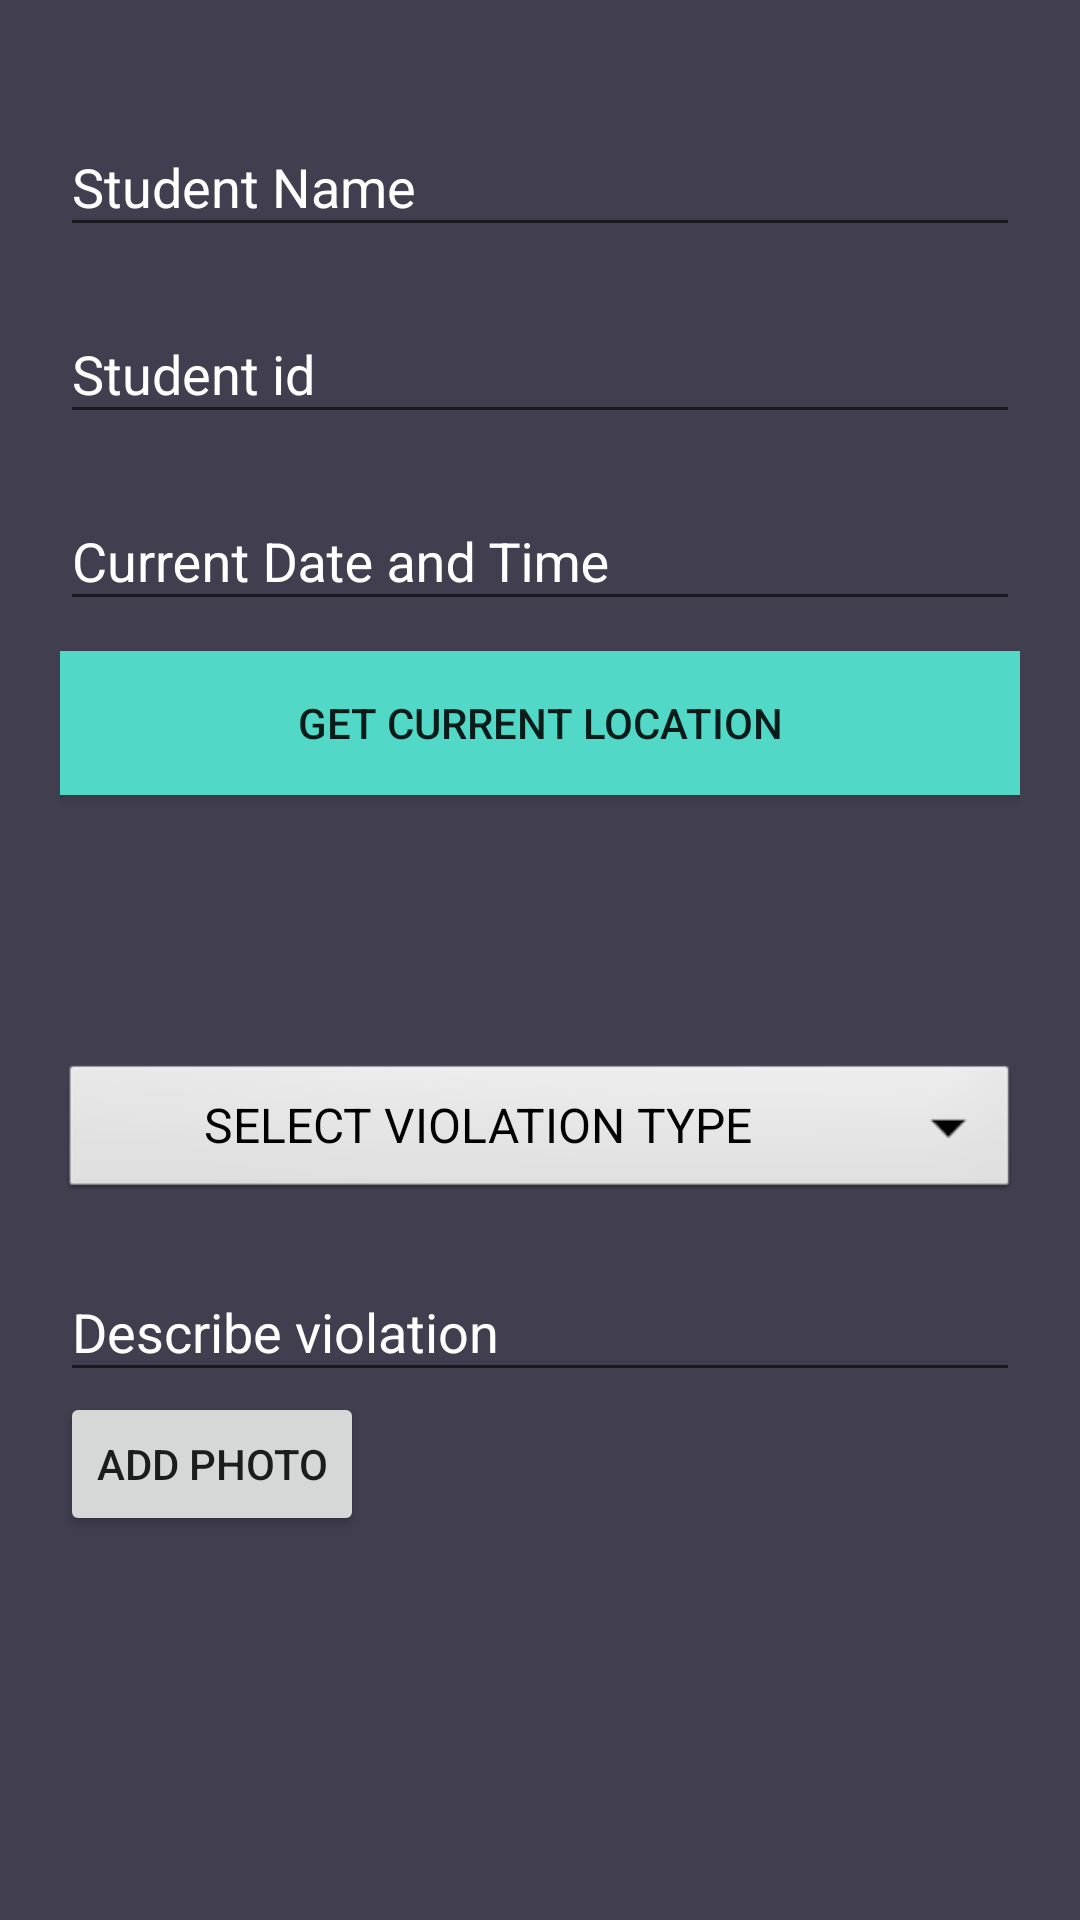

The Android layout XML behind this screen, and the referenced resources:
<!-- AndroidManifest.xml: application theme AppTheme -->
<!-- res/layout/activity_violation_submit.xml -->
<?xml version="1.0" encoding="utf-8"?>
<android.support.v4.widget.NestedScrollView xmlns:android="http://schemas.android.com/apk/res/android"
    xmlns:tools="http://schemas.android.com/tools"
    android:id="@+id/violationSubmitnestedScrollView"
    android:layout_width="match_parent"
    android:layout_height="match_parent"
    android:background="@color/colorBackground"
    android:paddingBottom="20dp"
    android:paddingLeft="20dp"
    android:paddingRight="20dp"
    android:paddingTop="20dp"
    tools:context=".ViolationSubmit">

    <android.support.v7.widget.LinearLayoutCompat
        android:layout_width="match_parent"
        android:layout_height="match_parent"
        android:orientation="vertical">
        <android.support.design.widget.TextInputLayout
            android:id="@+id/textInputLayoutStdName"
            android:layout_width="match_parent"
            android:layout_height="wrap_content"
            android:textColorHint="@android:color/white"
            android:layout_marginTop="10dp">

            <android.support.design.widget.TextInputEditText
                android:id="@+id/textInputEditTextStdName"
                android:layout_width="match_parent"
                android:layout_height="wrap_content"
                android:hint="Student Name"
                android:inputType="text"
                android:maxLines="1"
                android:textColor="@android:color/white" />
        </android.support.design.widget.TextInputLayout>

        <android.support.design.widget.TextInputLayout
            android:id="@+id/textInputLayoutStdEmail"
            android:layout_width="match_parent"
            android:layout_height="wrap_content"
            android:textColorHint="@android:color/white"
            android:layout_marginTop="10dp">

            <android.support.design.widget.TextInputEditText
                android:id="@+id/textInputEditTextStdId"
                android:layout_width="match_parent"
                android:layout_height="wrap_content"
                android:hint="Student id"
                android:inputType="text"
                android:maxLines="1"
                android:textColor="@android:color/white" />
        </android.support.design.widget.TextInputLayout>
        <android.support.design.widget.TextInputLayout
            android:id="@+id/layoutstoreDateTime"
            android:layout_width="match_parent"
            android:layout_height="wrap_content"
            android:textColorHint="@android:color/white"
            android:layout_marginTop="10dp">
            <android.support.design.widget.TextInputEditText
                android:id="@+id/storeDateTime"
                android:layout_width="match_parent"
                android:layout_height="wrap_content"
                android:inputType="text"
                android:maxLines="1"
                android:hint="Current Date and Time"
                android:textColor="@android:color/white" />
            </android.support.design.widget.TextInputLayout>

        <android.support.v7.widget.AppCompatButton
            android:id="@+id/getlocationBtn"
            android:layout_width="match_parent"
            android:layout_height="wrap_content"
            android:layout_marginTop="10dp"
            android:background="@color/colorPrimary"
            android:text="Get Current Location" />
        <TextView
            android:gravity="left"
            android:layout_height="fill_parent"
            android:layout_width="wrap_content"
            android:id="@+id/locationTxt"
            android:textColor="@android:color/holo_red_light"
            android:maxLines="4"
            android:lines="4"
             />
        <android.support.design.widget.TextInputLayout
            android:id="@+id/textInputLayoutviolation_typeSpinner"
            android:layout_width="match_parent"
            android:layout_height="wrap_content"
            android:textColorHint="@android:color/white"
            android:layout_marginTop="20dp">

            <Spinner
                android:id="@+id/violation_type"
                android:layout_width="match_parent"
                android:layout_height="wrap_content"
                android:layout_weight="1"
                android:theme="@style/spinnerTheme"
                android:entries="@array/voilation_Type"
                android:textAlignment="center" />
        </android.support.design.widget.TextInputLayout>


        <android.support.design.widget.TextInputLayout
            android:id="@+id/violation_description"
            android:layout_width="match_parent"
            android:layout_height="wrap_content"
            android:textColorHint="@android:color/white"
            android:layout_marginTop="10dp">

            <android.support.design.widget.TextInputEditText
                android:id="@+id/violation_descriptiontxt"
                android:layout_width="match_parent"
                android:layout_height="wrap_content"
                android:hint="Describe violation"
                android:inputType="text"
                android:maxLines="1"
                android:textColor="@android:color/white" />
        </android.support.design.widget.TextInputLayout>
        <Button android:id="@+id/take_photo"
            android:layout_width="wrap_content"
            android:layout_height="wrap_content"
            android:text="Add Photo"
            android:layout_marginTop="0dp">
        </Button>
        <ImageView android:id="@+id/display_img"
            android:layout_height="150dp"
            android:src="@drawable/bg_cta_button"
            android:layout_width="230dp"
            android:layout_gravity="center">
        </ImageView>

        <android.support.v7.widget.AppCompatButton
            android:id="@+id/appCompatButtonRegisterViolation"
            android:layout_width="match_parent"
            android:layout_height="wrap_content"
            android:layout_marginTop="10dp"
            android:background="@color/colorTextHint"
            android:text="@string/text_register" />


    </android.support.v7.widget.LinearLayoutCompat>
</android.support.v4.widget.NestedScrollView>
<!-- resources referenced by this layout -->
<resources>
  <string-array name="voilation_Type">
          <item>SELECT VIOLATION TYPE</item>
          <item>Dress Code</item>
          <item>Littering</item>
          <item>Parking Violation</item>
          <item>Others</item>
      </string-array>
  <color name="colorBackground">#413e4f</color>
  <color name="colorPrimary">#51d8c7</color>
  <color name="colorTextHint">#6495ED</color>
  <string name="text_register">Register</string>
  <style name="spinnerTheme" parent="android:Theme">
          <item name="android:textColor">#000000</item>
      </style>
  <style name="AppTheme" parent="Theme.AppCompat.Light.NoActionBar">
          
          <item name="colorPrimary">@color/colorPrimary</item>
          <item name="colorPrimaryDark">@color/colorPrimaryDark</item>
          <item name="colorAccent">@color/colorAccent</item>
  
  
          <item name="actionBarStyle">@style/MyActionBar</item>
          <item name="android:windowContentOverlay">@null</item>
          <item name="android:windowBackground">@color/colorWhite</item>
          <item name="android:colorBackground">@color/colorWhite</item>
      </style>
  <color name="colorPrimaryDark">#51d8c7</color>
  <color name="colorAccent">#FFFFFF</color>
  <style name="MyActionBar" parent="@style/Widget.AppCompat.ActionBar.Solid">
          <item name="elevation">0dp</item>
      </style>
  <color name="colorWhite">#ffffff</color>
</resources>
